Run: headless pygame with SDL's dummy video driver; simulated clock (each Clock.tick advances the game by its frame time, no real sleeping); random seed 0; keys injected as events and as key.get_pressed() state; no mouse input.
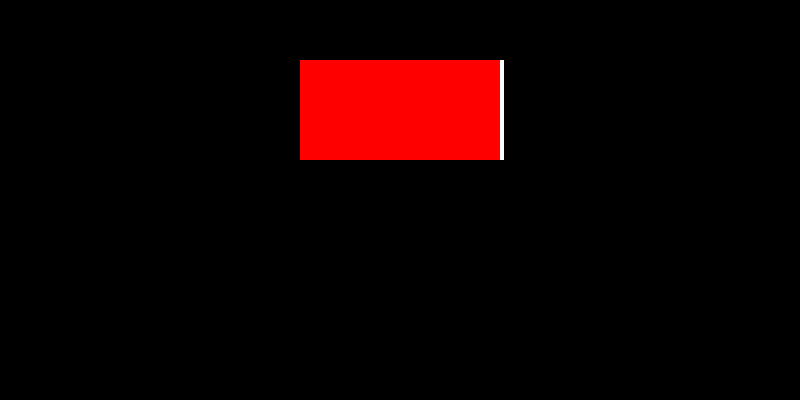
Frame 1 of 4 · flips 1–60 · no input
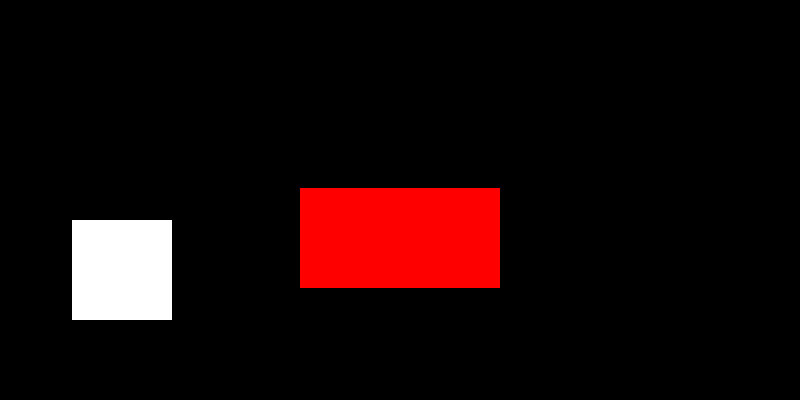
Frame 2 of 4 · flips 61–180 · tapped SPACE, RETURN · held RIGHT (→), D
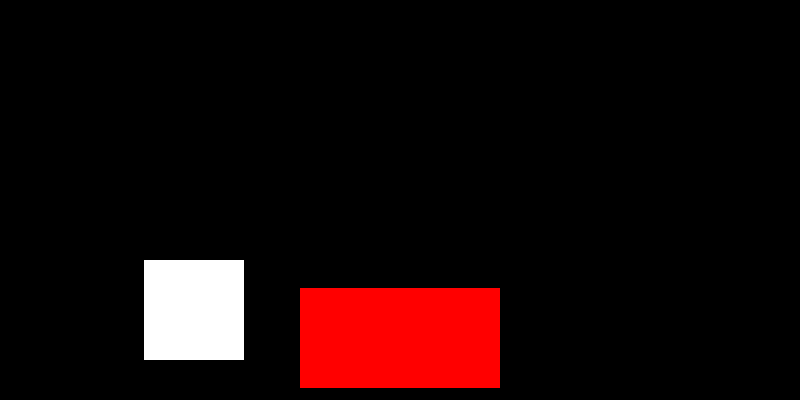
Frame 3 of 4 · flips 181–300 · held DOWN (↓), S
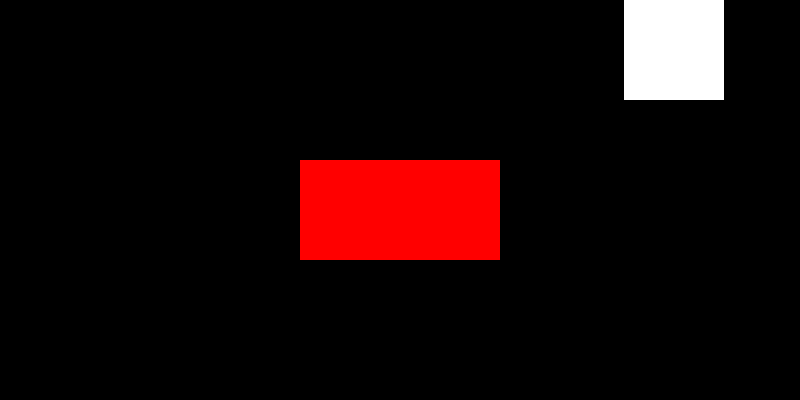
Frame 4 of 4 · flips 301–420 · held LEFT (←), A, UP (↑), W

The pygame program that drew these frames:

#rect1.colliderect(rect2)
#rect1.collidepoint(x,y)

import pygame,sys

pygame.init()
clock=pygame.time.Clock()
screen_wh=screen_w,screen_h=800,400
screen=pygame.display.set_mode(screen_wh)

class myRect:
    def __init__(self, x,y, w,h, c,sx,sy):
        self.rect=pygame.Rect(x,y,w,h)
        self.speedX=sx
        self.speedY=sy
        self.c=c
    def draw(self,scr):
        pygame.draw.rect(scr,self.c,self.rect)
    def draw_next(self,scr):
        self.rect.x+=self.speedX
        self.rect.y+=self.speedY
        self.draw(scr)

class stuf:
    lista=[]
    def nacrtaj_sve(screen):
        for ob in stuf.lista:
            ob.draw(screen)
def border_bounce(r1):
    if(r1.rect.right>screen_w):
        r1.speedX*=-1
        r1.rect.right=screen_w
    if(r1.rect.left<0):
        r1.speedX*=-1
        r1.rect.left=0
    if(r1.rect.bottom>screen_h):
        r1.speedY*=-1
        r1.rect.bottom=screen_h
    if(r1.rect.top<0):
        r1.speedY*=-1
        r1.rect.top=0
def bouncing_rect():
    border_bounce(rect1)
    border_bounce(rect2)

    cllision_tolerance=15
    if rect1.rect.colliderect(rect2.rect):
        tb=rect1.rect.top-rect2.rect.bottom
        bt=rect1.rect.bottom-rect2.rect.top
        rl=rect1.rect.right-rect2.rect.left
        lr=rect1.rect.left-rect2.rect.right
        if abs(tb)<cllision_tolerance:
            rect1.speedY*=-1
            rect1.rect.y-=tb
        if abs(bt)<cllision_tolerance:
            rect1.speedY*=-1
            rect1.rect.y-=bt
        if abs(lr)<cllision_tolerance:
            rect1.speedX*=-1
            rect1.rect.x-=lr
        if abs(rl)<cllision_tolerance:
            rect1.speedX*=-1
            rect1.rect.x-=rl

    rect1.draw_next(screen)
    rect2.draw_next(screen)

rect1=myRect(350,350,100,100,(255,255,255),4,10)
rect2=myRect(300,600,200,100,(255,  0,  0),0,4)

while True:
    for event in pygame.event.get():
        if event.type==pygame.QUIT:
            pygame.quit()
            sys.exit()
    
    screen.fill((0,0,0))
    bouncing_rect()
    pygame.display.flip()
    clock.tick(120)
